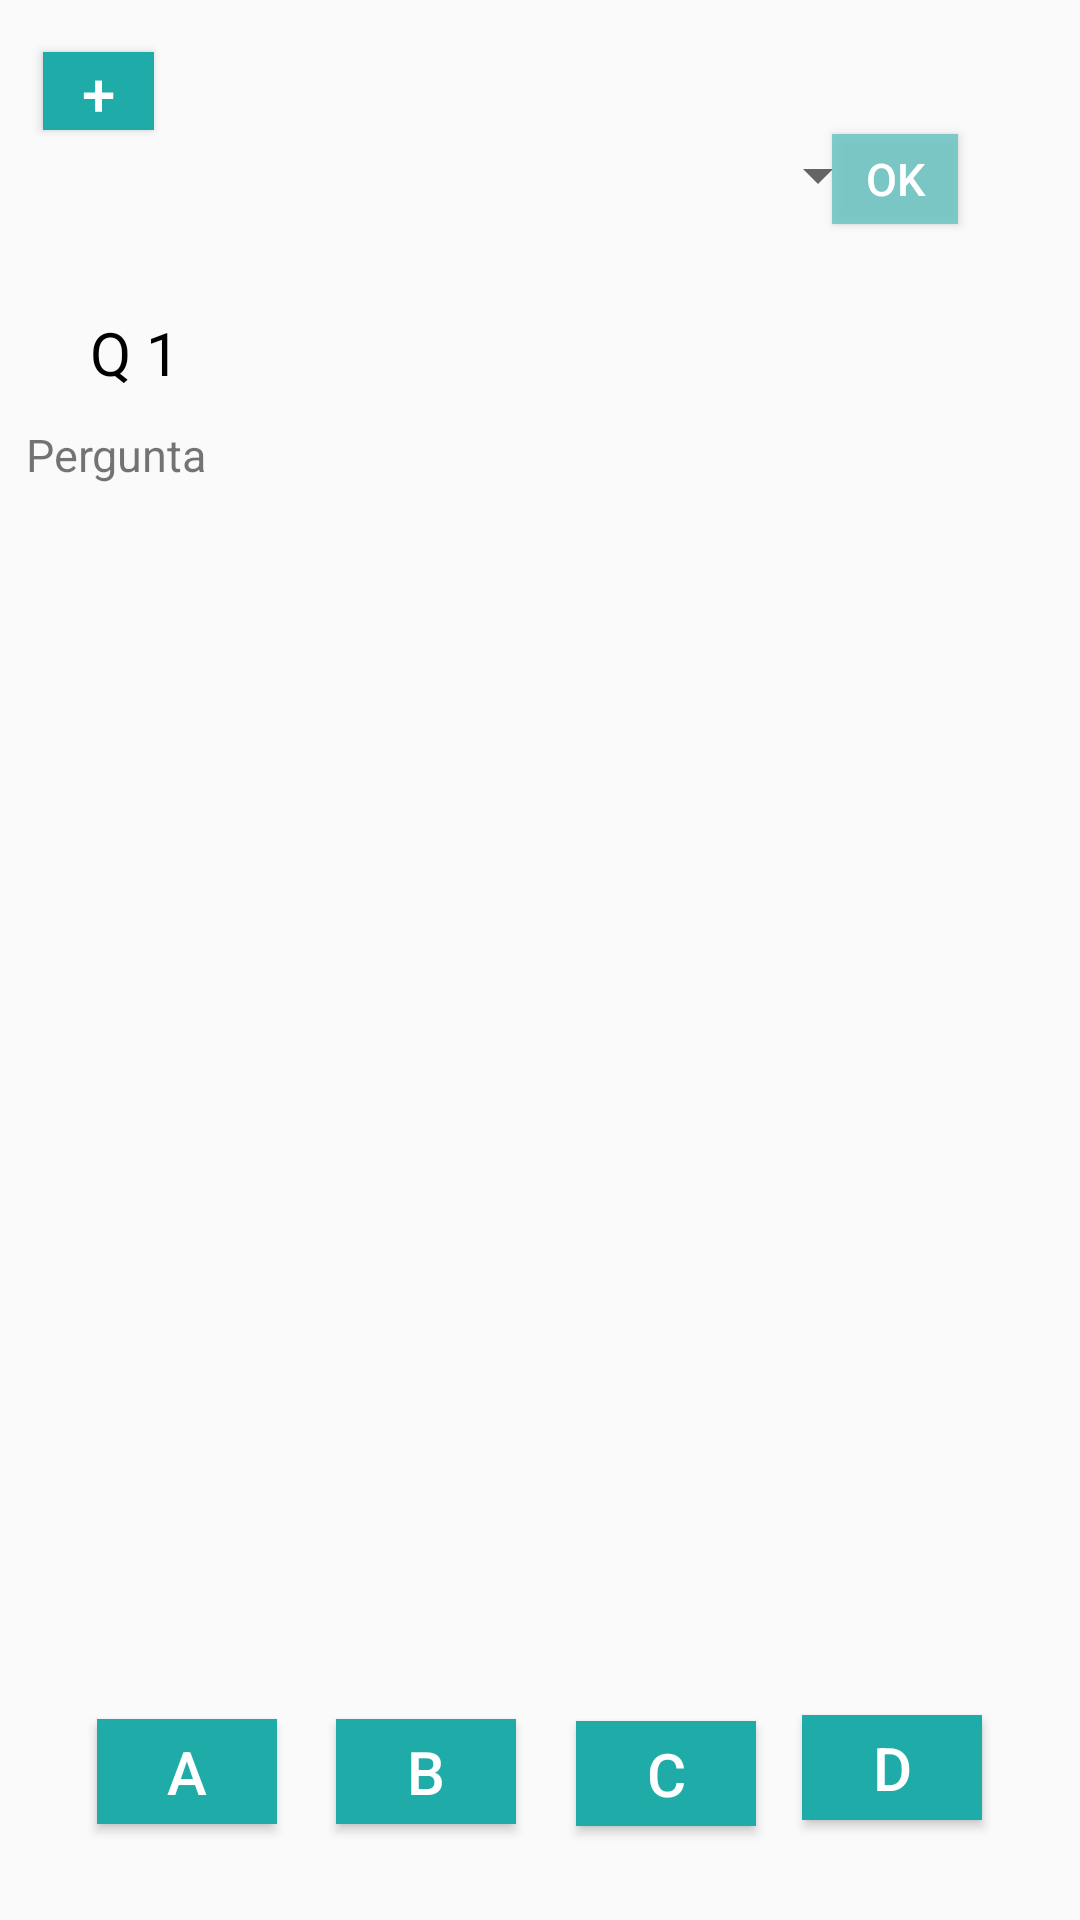

The Android layout XML behind this screen, and the referenced resources:
<!-- AndroidManifest.xml: application theme AppTheme -->
<!-- res/layout/activity_main.xml -->
<?xml version="1.0" encoding="utf-8"?>
<androidx.constraintlayout.widget.ConstraintLayout xmlns:android="http://schemas.android.com/apk/res/android"
    xmlns:app="http://schemas.android.com/apk/res-auto"
    xmlns:tools="http://schemas.android.com/tools"
    android:layout_width="match_parent"
    android:layout_height="match_parent"
    tools:context=".MainActivity">


    <TextView
        android:id="@+id/textCont"
        style="@android:style/Widget.TextView.PopupMenu"
        android:layout_width="42dp"
        android:layout_height="27dp"
        android:text="Q 1 "
        android:textSize="20dp"
        app:layout_constraintBottom_toTopOf="@+id/textPergunta"
        app:layout_constraintEnd_toEndOf="parent"
        app:layout_constraintHorizontal_bias="0.094"
        app:layout_constraintStart_toStartOf="parent"
        app:layout_constraintTop_toTopOf="parent"
        app:layout_constraintVertical_bias="0.91" />

    <Button
        android:id="@+id/btnMais"
        style="@style/Widget.AppCompat.Button.Colored"
        android:layout_width="37dp"
        android:layout_height="26dp"
        android:background="#1FACA9"
        android:onClick="mais"
        android:text="+"
        android:textSize="20dp"
        app:layout_constraintBottom_toBottomOf="parent"
        app:layout_constraintEnd_toEndOf="parent"
        app:layout_constraintHorizontal_bias="0.044"
        app:layout_constraintStart_toStartOf="parent"
        app:layout_constraintTop_toTopOf="parent"
        app:layout_constraintVertical_bias="0.028" />

    <TextView
        android:id="@+id/textPergunta"
        android:layout_width="343dp"
        android:layout_height="435dp"
        android:text="Pergunta"
        android:textSize="15dp"
        app:layout_constraintBottom_toBottomOf="parent"
        app:layout_constraintEnd_toEndOf="parent"
        app:layout_constraintStart_toStartOf="parent"
        app:layout_constraintTop_toTopOf="parent"
        app:layout_constraintVertical_bias="0.69" />

    <Button
        android:id="@+id/btnOp1"
        style="@style/Widget.AppCompat.Button.Colored"
        android:layout_width="60dp"
        android:layout_height="35dp"
        android:background="#1FACA9"
        android:onClick="check"
        android:text="A"
        android:textSize="20sp"
        app:layout_constraintBottom_toBottomOf="parent"
        app:layout_constraintEnd_toEndOf="parent"
        app:layout_constraintHorizontal_bias="0.108"
        app:layout_constraintStart_toStartOf="parent"
        app:layout_constraintTop_toTopOf="parent"
        app:layout_constraintVertical_bias="0.947" />

    <Button
        android:id="@+id/btnOp2"
        style="@style/Widget.AppCompat.Button.Colored"
        android:layout_width="60dp"
        android:layout_height="35dp"
        android:background="#1FACA9"
        android:onClick="check"
        android:text="B"
        android:textSize="20sp"
        app:layout_constraintBottom_toBottomOf="parent"
        app:layout_constraintEnd_toEndOf="parent"
        app:layout_constraintHorizontal_bias="0.373"
        app:layout_constraintStart_toStartOf="parent"
        app:layout_constraintTop_toTopOf="parent"
        app:layout_constraintVertical_bias="0.947" />

    <Button
        android:id="@+id/btnOp3"
        style="@style/Widget.AppCompat.Button.Colored"
        android:layout_width="60dp"
        android:layout_height="35dp"
        android:onClick="check"
        android:text="C"
        android:textSize="20sp"
        android:background="#1FACA9"
        app:layout_constraintBottom_toBottomOf="parent"
        app:layout_constraintEnd_toEndOf="parent"
        app:layout_constraintHorizontal_bias="0.64"
        app:layout_constraintStart_toStartOf="parent"
        app:layout_constraintTop_toTopOf="parent"
        app:layout_constraintVertical_bias="0.948" />


    <Button
        android:id="@+id/btnOp4"
        style="@style/Widget.AppCompat.Button.Colored"
        android:layout_width="60dp"
        android:layout_height="35dp"
        android:background="#1FACA9"
        android:onClick="check"
        android:text="D"
        android:textSize="20sp"
        app:layout_constraintBottom_toBottomOf="parent"
        app:layout_constraintEnd_toEndOf="parent"
        app:layout_constraintHorizontal_bias="0.891"
        app:layout_constraintStart_toStartOf="parent"
        app:layout_constraintTop_toTopOf="parent"
        app:layout_constraintVertical_bias="0.945" />

    <Button
        android:id="@+id/btnOk"
        style="@style/Widget.AppCompat.Button.Colored"
        android:layout_width="42dp"
        android:layout_height="30dp"
        android:background="#DA6DC6C4"
        android:onClick="ir"
        android:text="OK"
        android:textSize="15dp"
        app:layout_constraintBottom_toBottomOf="parent"
        app:layout_constraintEnd_toEndOf="parent"
        app:layout_constraintHorizontal_bias="0.872"
        app:layout_constraintStart_toStartOf="parent"
        app:layout_constraintTop_toTopOf="parent"
        app:layout_constraintVertical_bias="0.073" />

    <Spinner
        android:id="@+id/spinnerCategorias"
        android:layout_width="233dp"
        android:layout_height="37dp"
        android:layout_marginTop="40dp"
        app:layout_constraintEnd_toEndOf="parent"
        app:layout_constraintStart_toStartOf="parent"
        app:layout_constraintTop_toTopOf="parent" />


</androidx.constraintlayout.widget.ConstraintLayout>
<!-- resources referenced by this layout -->
<resources>
  <style name="AppTheme" parent="Theme.AppCompat.Light.DarkActionBar">
          
          <item name="colorPrimary">#73E3C7</item>
          <item name="colorPrimaryDark">#1FD5A8</item>
          <item name="colorAccent">#1FD5A8</item>
      </style>
</resources>
